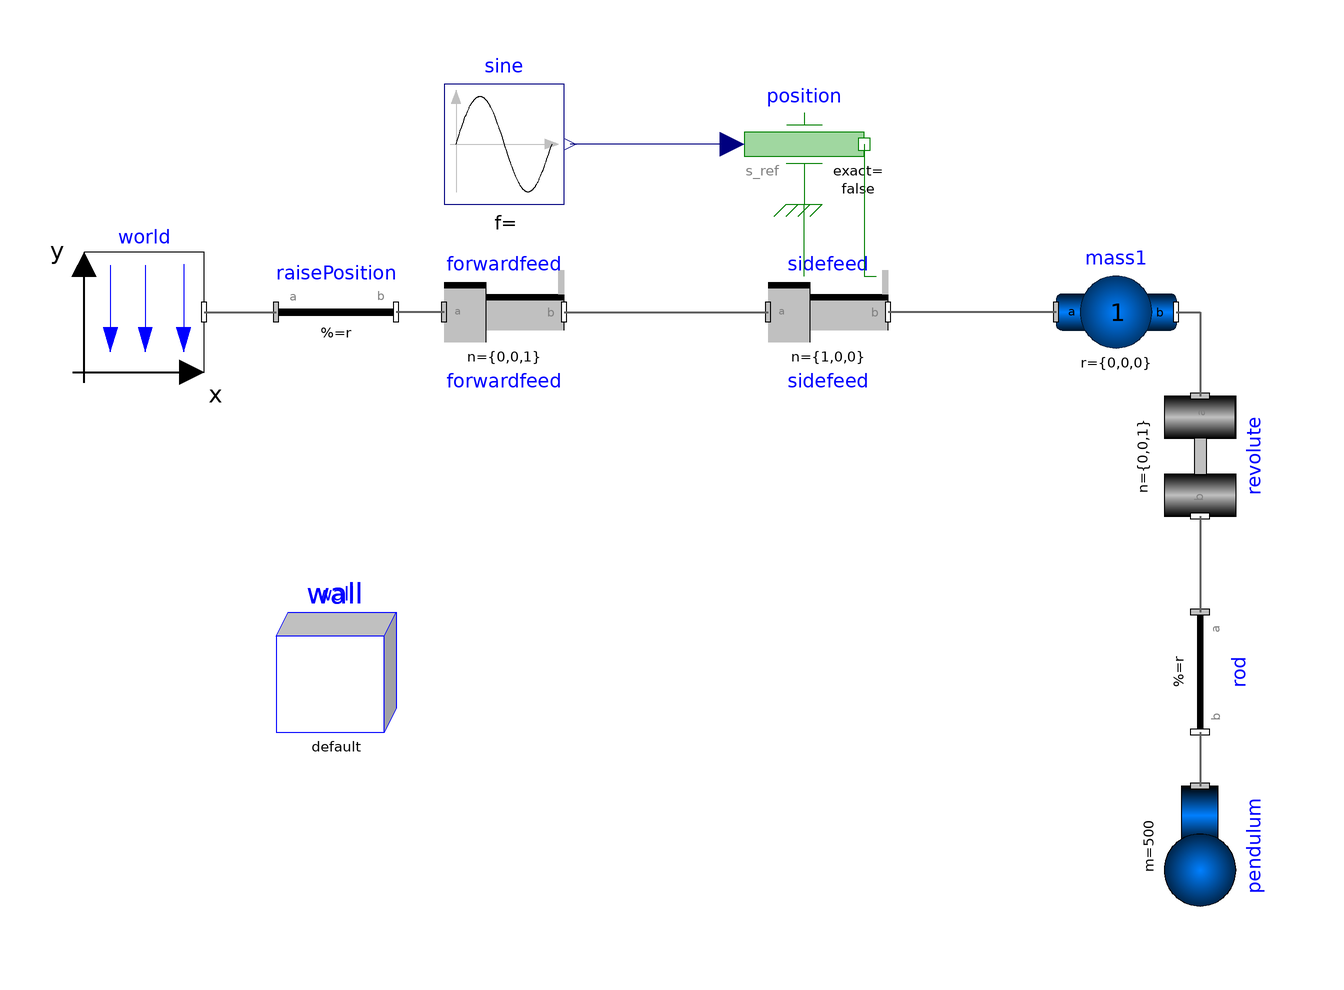

Above is the diagram view of the following Modelica model: its components placed by their Placement annotations and its connect equations drawn as lines.

model Wreckingball "destroy the wall"
      extends Modelica.Icons.Example;

      inner Modelica.Mechanics.MultiBody.World world
        annotation (Placement(transformation(extent={{-92,40},{-72,60}})));

      /*
  box stuff
  */

      parameter Integer numBoxes = 20;
      parameter Modelica.SIunits.Length boxLength = 0.1;
      parameter Modelica.SIunits.Length boxWidth = 0.1;
      parameter Modelica.SIunits.Height startWallHeight = 1.5;

      ExternalMemoryLib.ExternalMemoryReal heightArr = ExternalMemoryLib.ExternalMemoryReal(numBoxes);

      Modelica.Mechanics.MultiBody.Visualizers.Advanced.Shape[numBoxes] wall(
        each length=boxLength,
        each width=boxWidth,
        each color={255,0,0},
        height=wallHeight,
        r=boxPos,
        each lengthDirection={0,0,1},
        each widthDirection={1,0,0})
        annotation (Placement(transformation(extent={{-60,-20},{-40,0}})));

      Modelica.SIunits.Position[numBoxes,3] boxPos;
      Modelica.SIunits.Height[numBoxes] wallHeight( each start=startWallHeight);

      /*
  crane stuff
  */

      parameter Modelica.SIunits.Length rodLength = 1;

      Modelica.Mechanics.MultiBody.Parts.BodyShape mass1(
        m=1,
        r_CM={0,0,0},
        r={0,0,0}) annotation (Placement(transformation(extent={{70,40},{90,60}})));
      Modelica.Mechanics.MultiBody.Joints.Prismatic sidefeed(
        useAxisFlange=true,
        v(fixed=true, start=0),
        s(fixed=false, start=0))
        annotation (Placement(transformation(extent={{22,40},{42,60}})));
      Modelica.Mechanics.Translational.Sources.Position position(useSupport=true)
        annotation (Placement(transformation(extent={{18,68},{38,88}})));
      Modelica.Blocks.Sources.Sine sine(amplitude=1, freqHz=0.4)
        annotation (Placement(transformation(extent={{-32,68},{-12,88}})));
      Modelica.Mechanics.MultiBody.Joints.Revolute revolute(cylinderLength=0.2,
        phi(fixed=true, start=0),
        w(fixed=true, start=0))
        annotation (Placement(transformation(
            extent={{-10,-10},{10,10}},
            rotation=270,
            origin={94,26})));
      Modelica.Mechanics.MultiBody.Parts.FixedTranslation rod(r={0,-rodLength,0})
        annotation (Placement(transformation(
            extent={{-10,-10},{10,10}},
            rotation=270,
            origin={94,-10})));
      Modelica.Mechanics.MultiBody.Parts.Body pendulum(m=500, r_CM={0,0,0})
        annotation (Placement(transformation(
            extent={{-10,-11},{10,11}},
            rotation=270,
            origin={94,-39})));
      Modelica.Mechanics.MultiBody.Joints.Prismatic forwardfeed(
        useAxisFlange=true,
        s(fixed=false, start=0),
        n={0,0,1},
        v(fixed=true, start=0.2))
        annotation (Placement(transformation(extent={{-32,40},{-12,60}})));

      Modelica.Mechanics.MultiBody.Parts.FixedTranslation raisePosition(r={0,startWallHeight+(rodLength/2),0},
          animation=false)
        annotation (Placement(transformation(extent={{-60,40},{-40,60}})));

      Integer wallIdx(start=0);

    initial algorithm
      for i in 1:numBoxes loop
        ExternalMemoryLib.Functions.setReal(heightArr,i,startWallHeight,time);
      end for;

    algorithm
      for i in 1:numBoxes loop
        wallHeight[i] := ExternalMemoryLib.Functions.getReal(heightArr, i,time);
      end for;
    equation
      for i in 1:numBoxes loop
        boxPos[i,:] = {0,wallHeight[i]*0.5,(i)*boxLength};
      end for;

      if (abs(pendulum.r_0[1]) < boxWidth) then
        wallIdx = integer(floor(pendulum.r_0[3]/boxLength));
        ExternalMemoryLib.Functions.setReal(heightArr,wallIdx,min(pendulum.r_0[2],ExternalMemoryLib.Functions.getReal(heightArr,wallIdx,time)),time);

      else
        wallIdx = 0;
      end if;

      connect(mass1.frame_a, sidefeed.frame_b) annotation (Line(
          points={{70,50},{42,50}},
          color={95,95,95},
          thickness=0.5,
          smooth=Smooth.None));
      connect(sidefeed.support, position.support) annotation (Line(
          points={{28,56},{28,68}},
          color={0,127,0},
          smooth=Smooth.None));
      connect(position.flange, sidefeed.axis) annotation (Line(
          points={{38,78},{38,56},{40,56}},
          color={0,127,0},
          smooth=Smooth.None));
      connect(position.s_ref, sine.y) annotation (Line(
          points={{16,78},{-11,78}},
          color={0,0,127},
          smooth=Smooth.None));
      connect(mass1.frame_b, revolute.frame_a) annotation (Line(
          points={{90,50},{94,50},{94,36}},
          color={95,95,95},
          thickness=0.5,
          smooth=Smooth.None));
      connect(revolute.frame_b, rod.frame_a) annotation (Line(
          points={{94,16},{94,0}},
          color={95,95,95},
          thickness=0.5,
          smooth=Smooth.None));
      connect(rod.frame_b, pendulum.frame_a) annotation (Line(
          points={{94,-20},{94,-29}},
          color={95,95,95},
          thickness=0.5,
          smooth=Smooth.None));
      connect(forwardfeed.frame_b, sidefeed.frame_a) annotation (Line(
          points={{-12,50},{22,50}},
          color={95,95,95},
          thickness=0.5,
          smooth=Smooth.None));
      connect(world.frame_b,raisePosition. frame_a) annotation (Line(
          points={{-72,50},{-60,50}},
          color={95,95,95},
          thickness=0.5,
          smooth=Smooth.None));
      connect(forwardfeed.frame_a, raisePosition.frame_b) annotation (Line(
          points={{-32,50},{-40,50}},
          color={95,95,95},
          thickness=0.5,
          smooth=Smooth.None));
      annotation (                                 Diagram(coordinateSystem(
              preserveAspectRatio=false, extent={{-100,-100},{100,100}}), graphics));
    end Wreckingball;